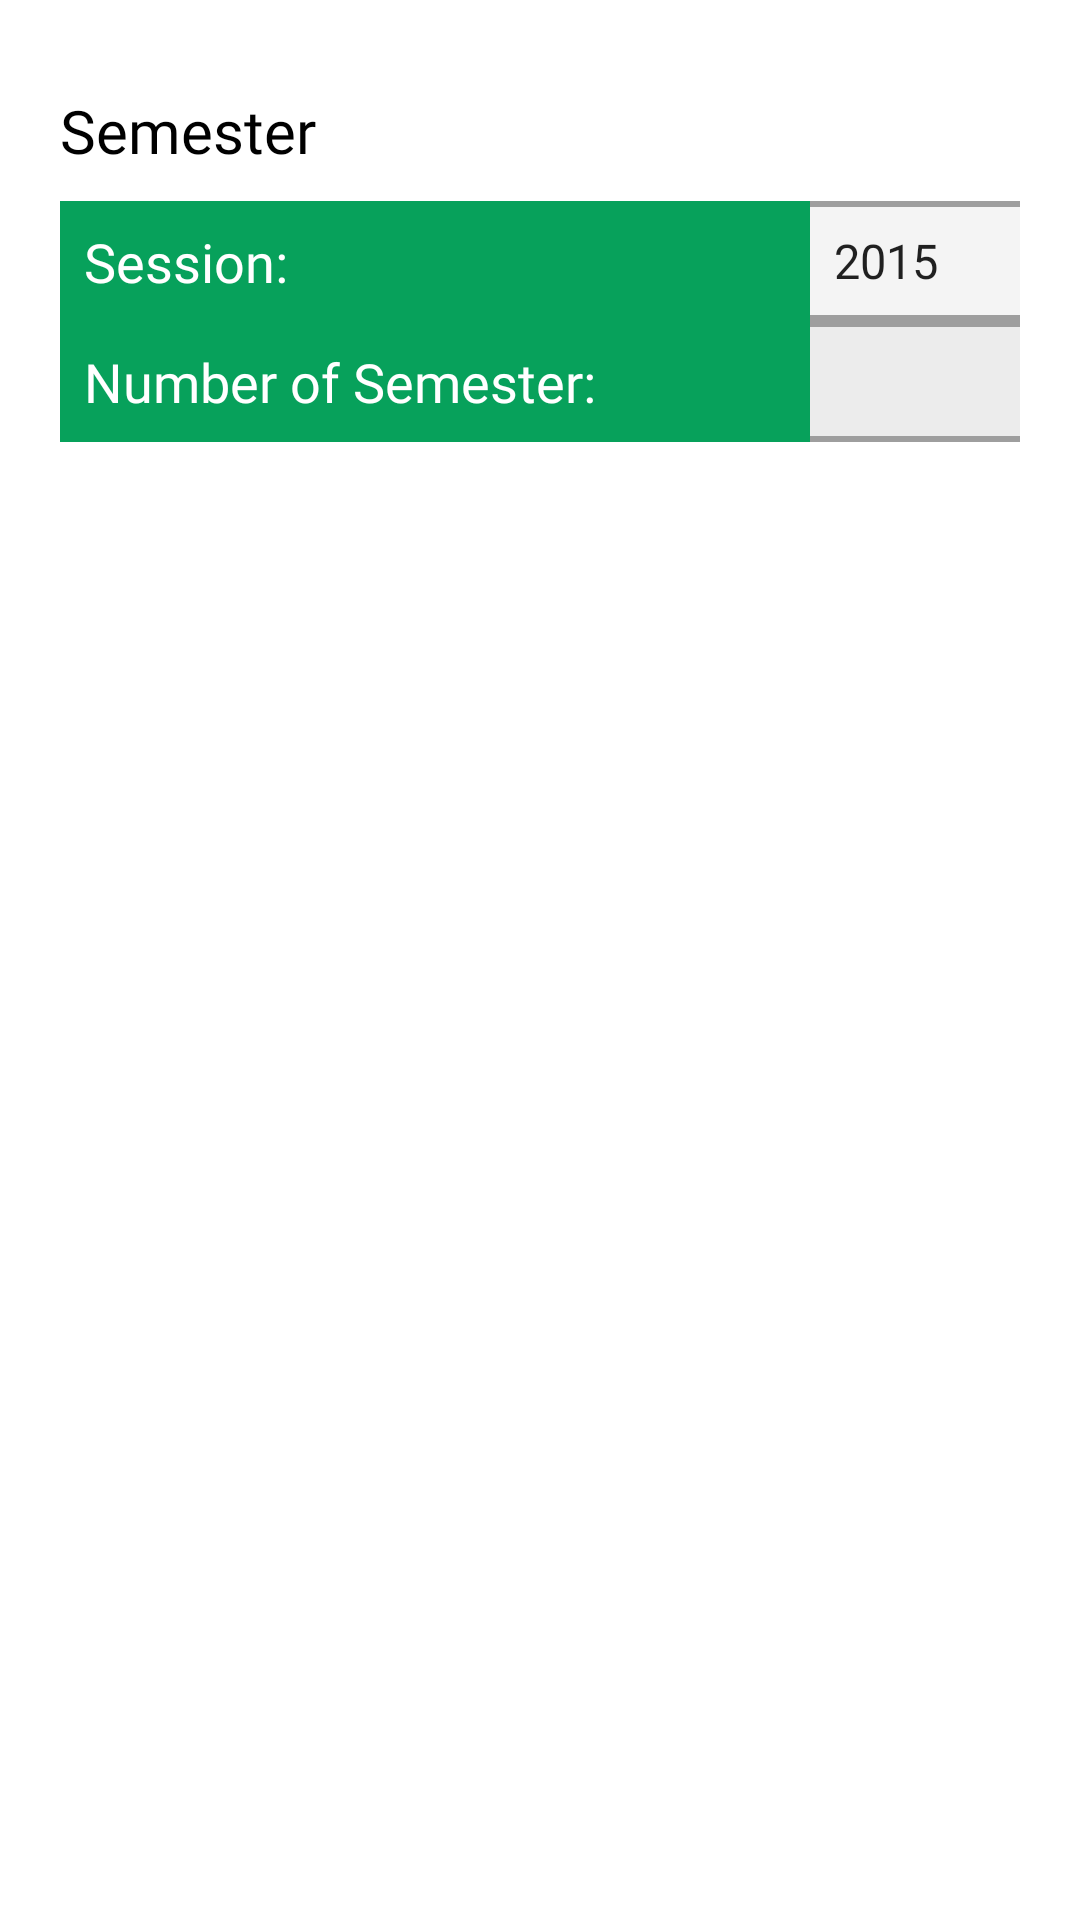

Android layout source for this screen:
<!-- AndroidManifest.xml: application theme AppTheme -->
<!-- res/layout/fragment_setting_semester.xml -->
<?xml version="1.0" encoding="utf-8"?>

<androidx.constraintlayout.widget.ConstraintLayout xmlns:android="http://schemas.android.com/apk/res/android"
    xmlns:app="http://schemas.android.com/apk/res-auto"
    android:layout_width="match_parent"
    android:layout_height="match_parent">

    <ScrollView
        android:id="@+id/scrollView"
        android:layout_width="match_parent"
        android:layout_height="match_parent">
        
        <LinearLayout
            android:id="@+id/layoutForTeacher"
            android:layout_width="match_parent"
            android:layout_height="wrap_content"
            android:orientation="vertical"
            android:padding="@dimen/dim_20dp"
            app:layout_constraintBottom_toBottomOf="parent"
            app:layout_constraintEnd_toEndOf="parent"
            app:layout_constraintStart_toStartOf="parent">

            <LinearLayout
                android:layout_width="wrap_content"
                android:layout_height="wrap_content"
                android:orientation="vertical">

                <androidx.appcompat.widget.AppCompatTextView
                    android:id="@+id/textViewTitle"
                    android:layout_width="wrap_content"
                    android:layout_height="wrap_content"
                    android:layout_gravity="left"
                    android:fontFamily="@font/lato_bold"
                    android:paddingTop="@dimen/dim_10dp"
                    android:text="Semester"
                    android:textColor="@color/colorBlack"
                    android:textSize="@dimen/dim_20sp" />

                <LinearLayout
                    android:id="@+id/linearLayout1"
                    android:layout_width="500dp"
                    android:layout_height="wrap_content"
                    android:layout_marginTop="@dimen/dim_10dp"
                    android:orientation="horizontal">

                    <TextView
                        android:id="@+id/textView1"
                        android:layout_width="0dp"
                        android:layout_height="match_parent"
                        android:layout_gravity="left"
                        android:layout_weight="1"
                        android:background="@color/colorGreen"
                        android:fontFamily="@font/lato_regular"
                        android:gravity="center_vertical"
                        android:padding="8dp"
                        android:text="Session:"
                        android:textColor="@color/colorWhite"
                        android:textSize="@dimen/dim_18sp" />

                    <Spinner
                        android:id="@+id/sesDate"
                        android:layout_width="0dp"
                        android:layout_height="40dp"
                        android:layout_weight="1"
                        android:background="@drawable/odd_experimentsetup_edittext"
                        android:drawableRight="@drawable/ic_arrow_drop_down_black_24dp"
                        android:fontFamily="@font/lato_regular"
                        android:entries="@array/year_array"
                        android:textSize="@dimen/dim_18sp" />

                </LinearLayout>

                <LinearLayout
                    android:id="@+id/linearLayout21"
                    android:layout_width="500dp"
                    android:layout_height="wrap_content"
                    android:orientation="horizontal">

                    <TextView
                        android:layout_width="0dp"
                        android:layout_height="wrap_content"
                        android:layout_gravity="left"
                        android:layout_weight="1"
                        android:background="@color/colorGreen"
                        android:fontFamily="@font/lato_regular"
                        android:padding="8dp"
                        android:text="Number of Semester:"
                        android:textColor="@color/colorWhite"
                        android:textSize="@dimen/dim_18sp" />

                    <com.google.android.material.textfield.TextInputEditText
                        android:id="@+id/no_of_sem"
                        android:layout_width="0dp"
                        android:layout_height="match_parent"
                        android:layout_weight="1"
                        android:background="@drawable/even_experimentsetup_edittext"
                        android:hint=""
                        android:imeOptions="actionDone"
                        android:digits="0123456789"
                        android:inputType="phone"
                        android:maxLength="2"
                        android:paddingLeft="@dimen/dim_10dp"
                        android:paddingTop="@dimen/dim_5dp"
                        android:paddingBottom="@dimen/dim_5dp"
                        android:singleLine="true"
                        android:textColor="@color/ColorBlackLight" />
                </LinearLayout>
            </LinearLayout>

            <LinearLayout
                android:id="@+id/layoutForSem"
                android:layout_width="match_parent"
                android:layout_height="wrap_content"
                android:orientation="vertical"
                android:visibility="gone"
                app:layout_constraintBottom_toBottomOf="parent"
                app:layout_constraintEnd_toEndOf="parent"
                app:layout_constraintStart_toStartOf="parent">

                <LinearLayout
                    android:layout_width="wrap_content"
                    android:layout_height="wrap_content"
                    android:layout_marginTop="10dp"
                    android:layout_marginBottom="10dp"
                    android:orientation="horizontal">

                    <androidx.appcompat.widget.AppCompatTextView
                        android:layout_width="220dp"
                        android:layout_height="wrap_content"
                        android:layout_gravity="left"
                        android:fontFamily="@font/lato_bold"
                        android:paddingTop="@dimen/dim_10dp"
                        android:text="Number of semester"
                        android:textColor="@color/colorBlack"
                        android:textSize="@dimen/dim_20sp" />

                    <androidx.appcompat.widget.AppCompatTextView
                        android:layout_width="220dp"
                        android:layout_height="wrap_content"
                        android:layout_gravity="left"
                        android:fontFamily="@font/lato_bold"
                        android:paddingTop="@dimen/dim_10dp"
                        android:text="Weeks/Semester"
                        android:textColor="@color/colorBlack"
                        android:textSize="@dimen/dim_20sp" />

                    <androidx.appcompat.widget.AppCompatTextView
                        android:layout_width="220dp"
                        android:layout_height="wrap_content"
                        android:layout_gravity="left"
                        android:fontFamily="@font/lato_bold"
                        android:paddingTop="@dimen/dim_10dp"
                        android:text="Days/Week"
                        android:textColor="@color/colorBlack"
                        android:textSize="@dimen/dim_20sp" />
                </LinearLayout>

                <androidx.recyclerview.widget.RecyclerView
                    android:id="@+id/sem_list"
                    android:layout_width="match_parent"
                    android:layout_height="wrap_content" />


            </LinearLayout>

            <Button
                android:id="@+id/submit"
                android:layout_width="wrap_content"
                android:layout_height="wrap_content"
                android:layout_gravity="left"
                android:visibility="gone"
                android:layout_marginTop="10dp"
                android:background="@drawable/rounded_button_global"
                android:backgroundTint="@color/colorGreen"
                android:fontFamily="@font/lato_regular"
                android:text="Submit"></Button>
        </LinearLayout>
    </ScrollView>
</androidx.constraintlayout.widget.ConstraintLayout>
<!-- resources referenced by this layout -->
<resources>
  <string-array name="year_array">
          <item>2015</item>
          <item>2016</item>
          <item>2017</item>
          <item>2018</item>
          <item>2019</item>
          <item>2020</item>
          <item>2021</item>
          <item>2022</item>
          <item>2023</item>
          <item>2024</item>
          <item>2025</item>
          <item>2026</item>
      </string-array>
  <color name="ColorBlackLight">#3c3c3c</color>
  <color name="colorBlack">#000000</color>
  <color name="colorGreen">#07a15b</color>
  <color name="colorWhite">#ffffff</color>
  <dimen name="dim_10dp">10dp</dimen>
  <dimen name="dim_18sp">18sp</dimen>
  <dimen name="dim_20dp">20dp</dimen>
  <dimen name="dim_20sp">20sp</dimen>
  <dimen name="dim_5dp">5dp</dimen>
  <!-- drawable even_experimentsetup_edittext (drawable-anydpi) -->
  <?xml version="1.0" encoding="utf-8"?>
  
  <layer-list xmlns:android = "http://schemas.android.com/apk/res/android">
  <item>
      <shape android:shape = "rectangle">
          <solid android:color = "@color/colorGray"/>
      </shape>
  </item>
  <item android:right = "2dp" android:top = "2dp" android:bottom = "2dp">
      <shape android:shape = "rectangle">
          <solid android:color = "@color/colorGroupEven"/>
      </shape>
  </item>
  </layer-list>
  <!-- drawable ic_arrow_drop_down_black_24dp (drawable) -->
  <vector xmlns:android="http://schemas.android.com/apk/res/android"
          android:width="34dp"
          android:height="34dp"
          android:viewportWidth="24.0"
          android:viewportHeight="24.0">
      <path
          android:fillColor="#FF000000"
          android:pathData="M7,10l5,5 5,-5z"/>
  </vector>
  <!-- drawable odd_experimentsetup_edittext (drawable-anydpi) -->
  <?xml version="1.0" encoding="utf-8"?>
  
  <layer-list xmlns:android = "http://schemas.android.com/apk/res/android">
  <item>
      <shape android:shape = "rectangle">
          <solid android:color = "@color/colorGray"/>
      </shape>
  </item>
  <item android:right = "2dp" android:top = "2dp" android:bottom = "2dp">
      <shape android:shape = "rectangle">
          <solid android:color = "@color/colorGroupOdd"/>
      </shape>
  </item>
  </layer-list>
  <!-- drawable rounded_button_global (drawable-mdpi) -->
  <?xml version="1.0" encoding="utf-8"?>
  
  <selector xmlns:android="http://schemas.android.com/apk/res/android">
      <item>
          <shape android:shape="rectangle">
              <solid android:color="@color/colorGreen"/>
              <stroke android:width="1dp" android:color="@color/colorGray" />
              <corners android:radius="15dp"  />
              
          </shape>
      </item>
  </selector>
  <style name="AppTheme" parent="Theme.MaterialComponents.DayNight.NoActionBar">
          
          <item name="colorPrimary">@color/colorBlue</item>
          <item name="colorPrimaryDark">@color/colorPrimaryDark</item>
          <item name="colorAccent">@color/colorAccent</item>
      </style>
  <color name="colorGray">#9E9E9E</color>
  <color name="colorGroupEven">#ececec</color>
  <color name="colorGroupOdd">#f4f4f4</color>
  <color name="colorBlue">#3c63cc</color> // button
  <color name="colorPrimaryDark">#3700B3</color>
  <color name="colorAccent">#355ed0</color>
</resources>
